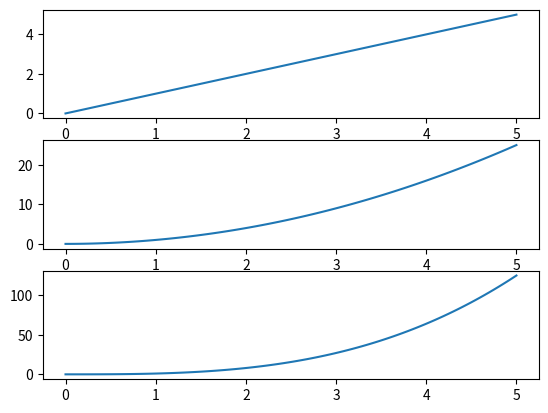

This chart was generated by the following Python code:
import matplotlib.pyplot as plt
import numpy as np

x = np.linspace(0, 5, 100)
fig = plt.figure()

ax1 = fig.add_subplot(3, 1, 1)
ax1.plot(x, x)

ax2 = fig.add_subplot(3, 1, 2)
ax2.plot(x, x**2)

ax3 = fig.add_subplot(3, 1, 3)
ax3.plot(x, x**3)

plt.show()
